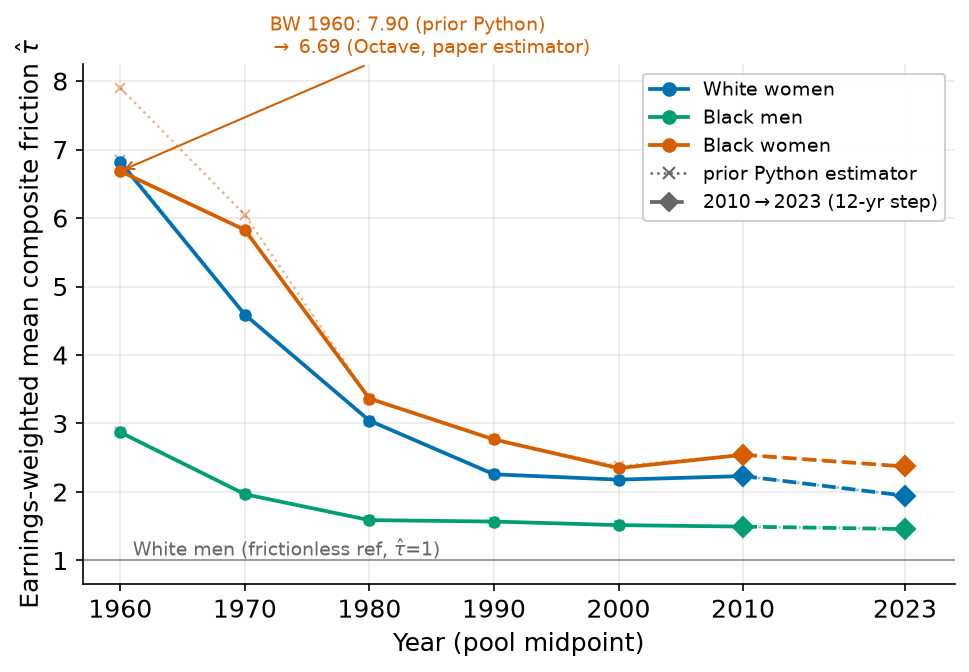

The file beside this chart, header and first rows:
group, year, mean_tauhat_wt, var_ln_tauhat
WM, 1960, 1.0, 0.0
WM, 1970, 1.0, 0.0
WM, 1980, 1.0, 0.0
WM, 1990, 1.0, 0.0
WM, 2000, 1.0, 0.0
WM, 2010, 1.0, 0.0
WM, 2023, 1.0, 0.0
WW, 1960, 6.818, 0.9493
WW, 1970, 4.59, 0.6907
WW, 1980, 3.042, 0.6925
WW, 1990, 2.258, 0.6182
WW, 2000, 2.18, 0.5605
WW, 2010, 2.232, 0.6015
WW, 2023, 1.946, 0.4991
BM, 1960, 2.871, 0.402
BM, 1970, 1.967, 0.2337
BM, 1980, 1.589, 0.1098
BM, 1990, 1.568, 0.1182
BM, 2000, 1.516, 0.108
BM, 2010, 1.494, 0.101
BM, 2023, 1.459, 0.08952
BW, 1960, 6.685, 0.9874
BW, 1970, 5.827, 0.9542
BW, 1980, 3.364, 0.7569
BW, 1990, 2.767, 0.6949
BW, 2000, 2.348, 0.5977
BW, 2010, 2.543, 0.6023
BW, 2023, 2.372, 0.5429
